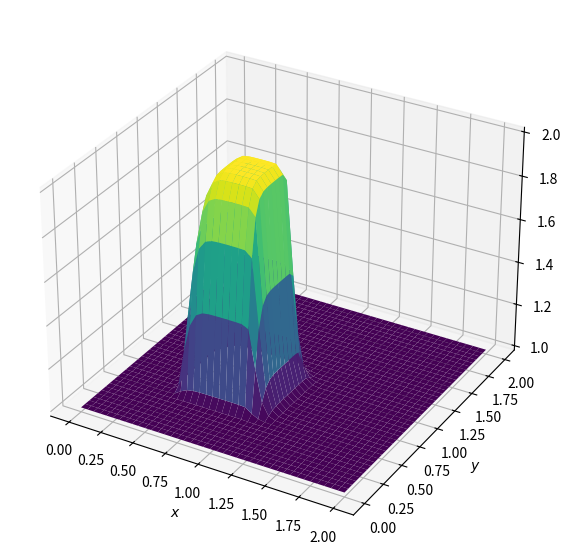

Generate this figure with matplotlib:
import numpy
from matplotlib import pyplot as plt
from matplotlib import cm
from mpl_toolkits.mplot3d import Axes3D

#Set up the grid
nx = 41
dx = 2/(nx-1)
ny = 41
dy = 2/(ny-1)
nt = 120
c = 1
sigma = .0009
nu = .01
dt = sigma*dx*dy/nu

x = numpy.linspace(0,2,nx)
y = numpy.linspace(0,2,ny)

u = numpy.ones((ny,nx))
v = numpy.ones((ny,nx))
un = numpy.ones((ny,nx))
vn = numpy.ones((ny,nx))
comb = numpy.ones((ny,nx))

#Set up ICs
u[int(0.5/dy):int(1/dy+1),int(0.5/dx):int(1/dx+1)]=2
v[int(0.5/dy):int(1/dy+1),int(0.5/dx):int(1/dx+1)]=2

###Plot ICs
##fig = plt.figure(figsize=(11,7),dpi=100)
##ax = plt.axes(projection='3d')
##X,Y = numpy.meshgrid(x,y)
##ax.plot_surface(X,Y,u,cmap=cm.viridis,rstride=1,cstride=1)
##ax.plot_surface(X,Y,v,cmap=cm.viridis,rstride=1,cstride=1)
##ax.set_xlabel('$x$')
##ax.set_ylabel('$y$')
##ax.set_zlabel('$z$')
##plt.show()

#Implement 2D Burgers' equation
for n in range(nt+1):
    un = u.copy()
    vn = v.copy()
##    for j in range(1,ny-1):
##        for i in range(1,nx-1):
##            u[j,i] = un[j,i]\
##                     -dt*un[j,i]/dx*(un[j,i]-un[j,i-1])\
##                     -dt*vn[j,i]/dy*(un[j,i]-un[j-1,i])\
##                     +nu*dt/dx**2*(un[j,i+1]-2*un[j,i]+un[j,i-1])\
##                     +nu*dt/dy**2*(un[j+1,i]-2*un[j,i]+un[j-1,i])
##            v[j,i] = vn[j,i]\
##                     -dt*un[j,i]/dx*(vn[j,i]-vn[j,i-1])\
##                     -dt*vn[j,i]/dy*(vn[j,i]-vn[j-1,i])\
##                     +nu*dt/dx**2*(vn[j,i+1]-2*vn[j,i]+vn[j,i-1])\
##                     +nu*dt/dy**2*(vn[j+1,i]-2*vn[j,i]+vn[j-1,i])

    u[1:-1,1:-1] = un[1:-1,1:-1]\
                   -dt*un[1:-1,1:-1]/dx*(un[1:-1,1:-1]-un[1:-1,0:-2])\
                   -dt*vn[1:-1,1:-1]/dy*(un[1:-1,1:-1]-un[0:-2,1:-1])\
                   +nu*dt/dx**2*(un[1:-1,2:]-2*un[1:-1,1:-1]+un[1:-1,0:-2])\
                   +nu*dt/dy**2*(un[2:,1:-1]-2*un[1:-1,1:-1]+un[0:-2,1:-1])
    v[1:-1,1:-1] = vn[1:-1,1:-1]\
                   -dt*un[1:-1,1:-1]/dx*(vn[1:-1,1:-1]-vn[1:-1,0:-2])\
                   -dt*vn[1:-1,1:-1]/dy*(vn[1:-1,1:-1]-vn[0:-2,1:-1])\
                   +nu*dt/dx**2*(vn[1:-1,2:]-2*vn[1:-1,1:-1]+vn[1:-1,0:-2])\
                   +nu*dt/dy**2*(vn[2:,1:-1]-2*vn[1:-1,1:-1]+vn[0:-2,1:-1])
#BCs
    u[0,:]=1
    u[-1,:]=1
    u[:,0]=1
    u[:,-1]=1
    v[0,:]=1
    v[-1,:]=1
    v[:,0]=1
    v[:,-1]=1
    
#Plot
fig = plt.figure(figsize=(11,7),dpi=100)
ax = plt.axes(projection='3d')
X,Y = numpy.meshgrid(x,y)
#ax.plot_surface(X,Y,u,cmap=cm.viridis,rstride=1,cstride=1)
ax.plot_surface(X,Y,v,cmap=cm.viridis,rstride=1,cstride=1)
ax.set_xlabel('$x$')
ax.set_ylabel('$y$')
ax.set_zlabel('$z$')
plt.show()
